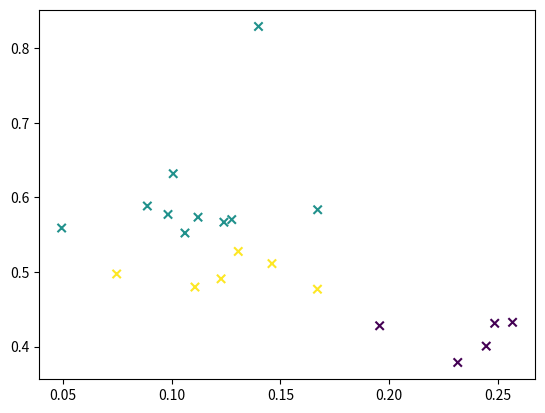

Python code for this plot:
import random
import math
import matplotlib.pyplot as plt


class KMeans:
    def __init__(self, n_clusters):
        self.n_clusters = n_clusters
        self.centroid_list = []
        self.predict = []

    def get_rand_centroid(self, X):
        # 随机取质心
        centroid_list = []
        while len(centroid_list) < self.n_clusters:
            d = int(random.random() * len(X))
            if X[d] not in centroid_list:
                centroid_list.append(X[d])
        return centroid_list

    @staticmethod
    def get_distance(point, C):
        # 计算两点间距离(欧式距离)
        return math.sqrt((point[0]-C[0])**2 + (point[1]-C[1])**2)

    def get_distributed(self, X):
        # 计算每个点距离最近的质心，并将该点划入该质心所在的簇
        dis_list = [[] for k in range(self.n_clusters)]
        for point in X:
            distance_list = []
            for C in self.centroid_list:
                distance_list.append(self.get_distance(point, C))
            min_index = distance_list.index(min(distance_list))
            dis_list[min_index].append(point)
        return dis_list

    @staticmethod
    def get_virtual_centroid(distributed):
        # 计算每个簇所有点的坐标的算数平均，作为虚拟质心
        v_centroid_list = []
        for distribution in distributed:
            x = []
            y = []
            for point in distribution:
                x.append(point[0])
                y.append(point[1])
            v_centroid_list.append([sum(x)/len(x), sum(y)/len(y)])
        return v_centroid_list

    def fit_predict(self, X):
        self.centroid_list = self.get_rand_centroid(X)
        while True:
            # 聚类
            distributed = self.get_distributed(X)
            # 计算虚拟质心
            v_centroid_list = self.get_virtual_centroid(distributed)
            # 如果两次质心相同，说明聚类结果已定
            if sorted(v_centroid_list) == sorted(self.centroid_list):
                break
            # 否则继续训练
            self.centroid_list = v_centroid_list
        # 对结果按照数据集顺序进行分类
        predict = []
        for point in X:
            i = 0
            for dis in distributed:
                if point in dis:
                    predict.append(i)
                i += 1
        self.predict = predict
        return predict

    def plot_clustering(self, X):
        x = []
        y = []
        for point in X:
            x.append(point[0])
            y.append(point[1])
        plt.scatter(x, y, c=self.predict, marker='x')
        plt.show()


X = [[0.0888, 0.5885],
     [0.1399, 0.8291],
     [0.0747, 0.4974],
     [0.0983, 0.5772],
     [0.1276, 0.5703],
     [0.1671, 0.5835],
     [0.1306, 0.5276],
     [0.1061, 0.5523],
     [0.2446, 0.4007],
     [0.1670, 0.4770],
     [0.2485, 0.4313],
     [0.1227, 0.4909],
     [0.1240, 0.5668],
     [0.1461, 0.5113],
     [0.2315, 0.3788],
     [0.0494, 0.5590],
     [0.1107, 0.4799],
     [0.1121, 0.5735],
     [0.1007, 0.6318],
     [0.2567, 0.4326],
     [0.1956, 0.4280]
    ]

# 初始化kmeans分类器
km = KMeans(3)
# 预测
predict = km.fit_predict(X)
print(predict)
# 绘图
km.plot_clustering(X)
